Photos from the image-classification dataset "V231" in the GitHub repository JuliaQuero/img_dataset. Its 5 classes are: backdoor malware, PUP, packed malware, trojan malware, worm malware.

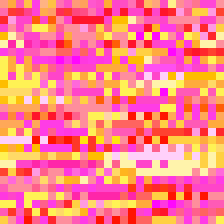
Label: worm malware

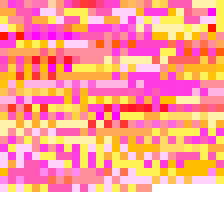
Label: PUP

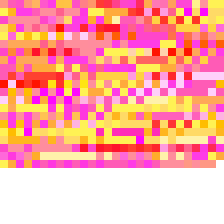
Label: backdoor malware

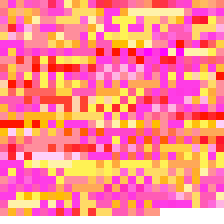
Label: trojan malware

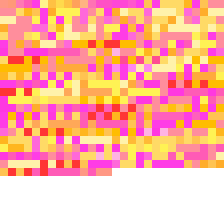
Label: trojan malware

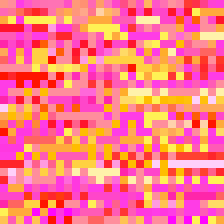
Label: PUP
